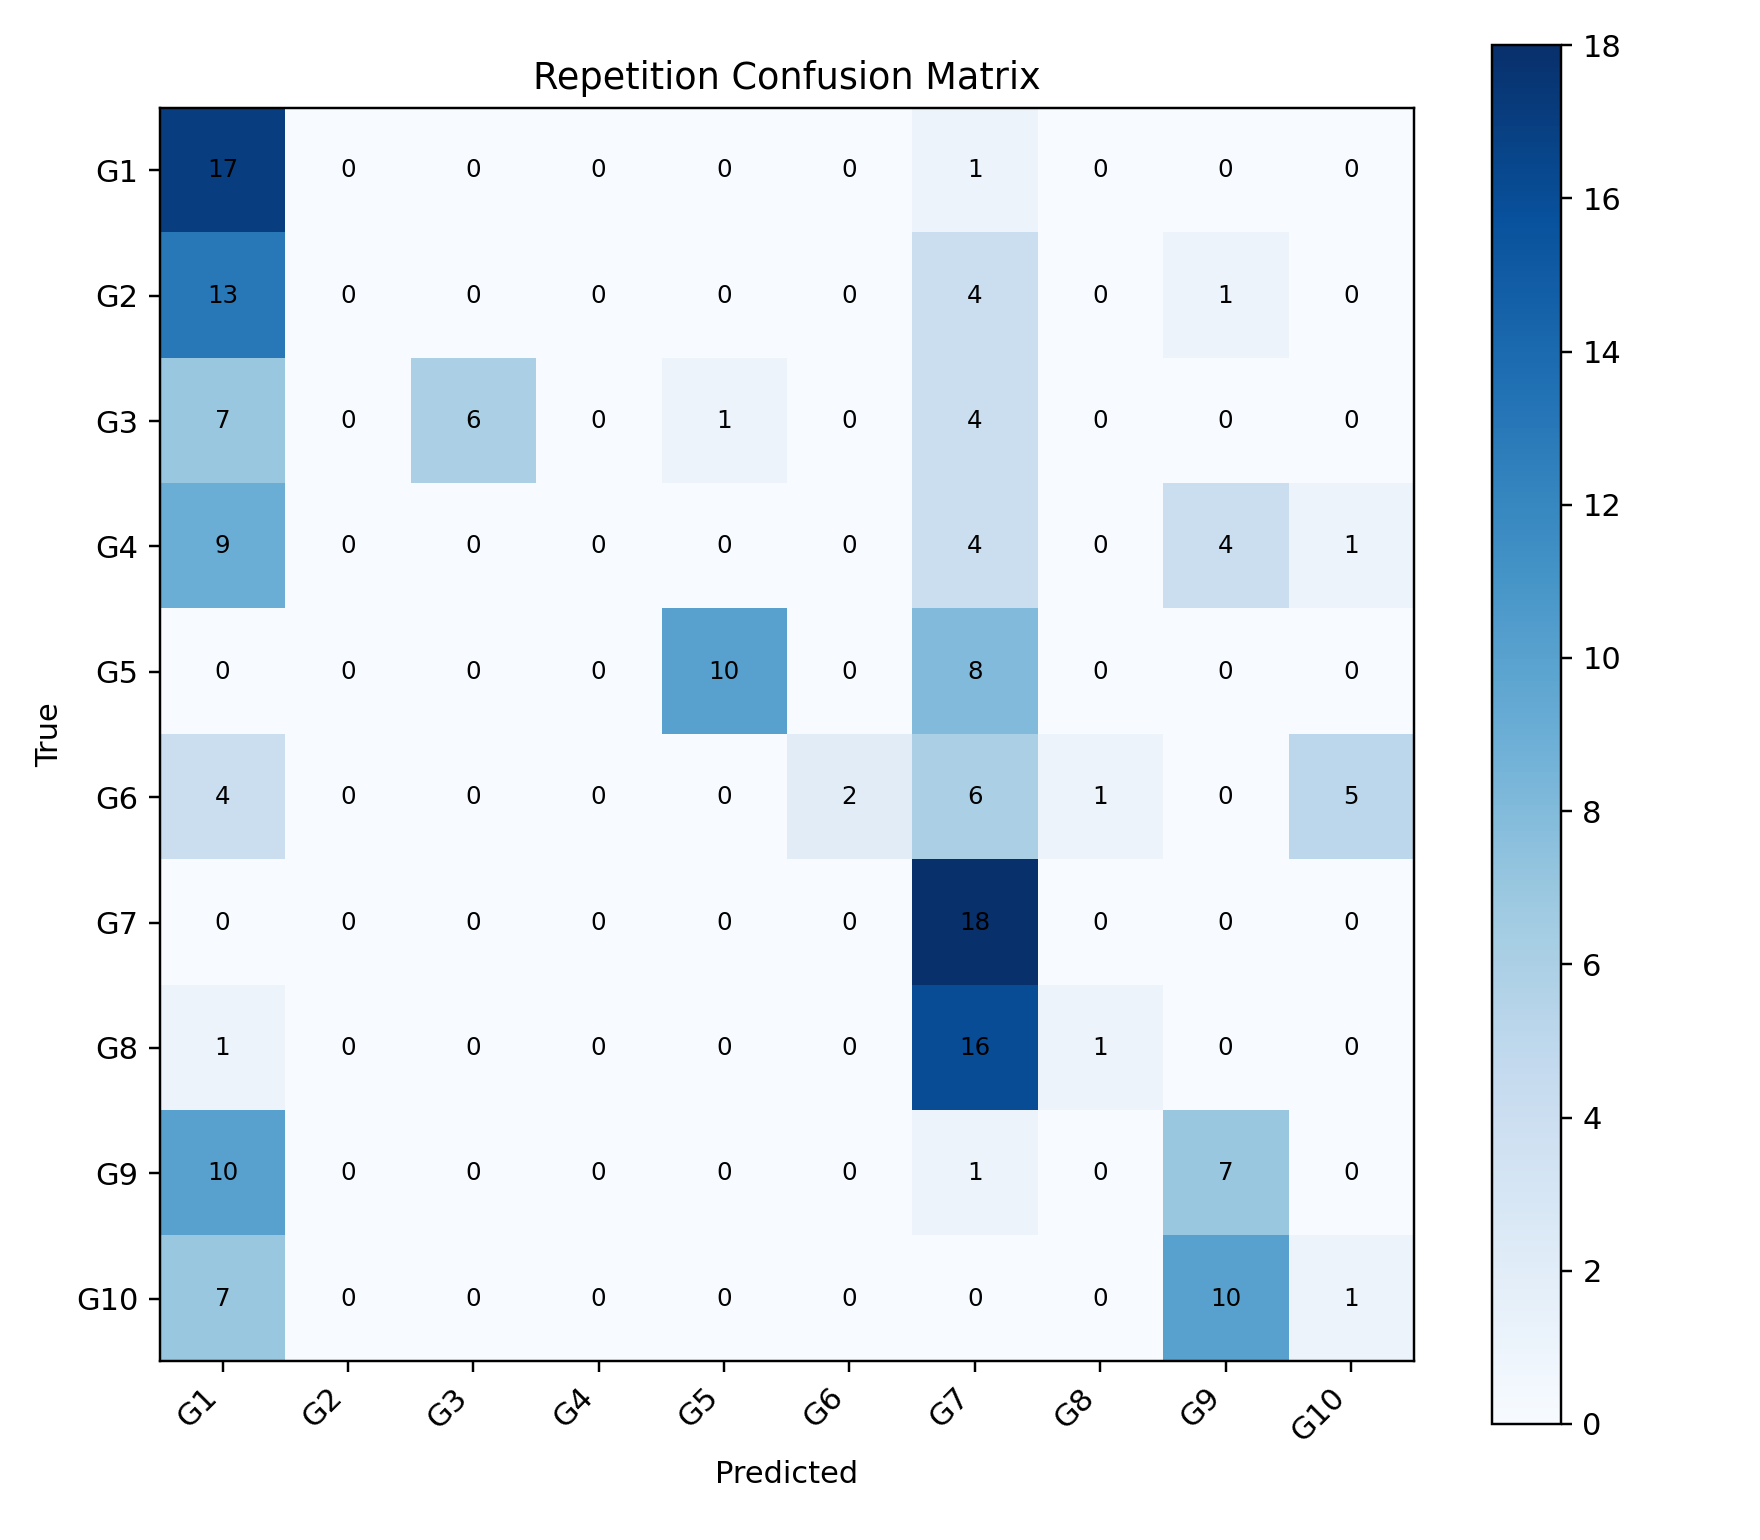

Source data for this figure (header and first rows):
, G1, G2, G3, G4, G5, G6, G7, G8, G9, G10
G1, 17, 0, 0, 0, 0, 0, 1, 0, 0, 0
G2, 13, 0, 0, 0, 0, 0, 4, 0, 1, 0
G3, 7, 0, 6, 0, 1, 0, 4, 0, 0, 0
G4, 9, 0, 0, 0, 0, 0, 4, 0, 4, 1
G5, 0, 0, 0, 0, 10, 0, 8, 0, 0, 0
G6, 4, 0, 0, 0, 0, 2, 6, 1, 0, 5
G7, 0, 0, 0, 0, 0, 0, 18, 0, 0, 0
G8, 1, 0, 0, 0, 0, 0, 16, 1, 0, 0
G9, 10, 0, 0, 0, 0, 0, 1, 0, 7, 0
G10, 7, 0, 0, 0, 0, 0, 0, 0, 10, 1
